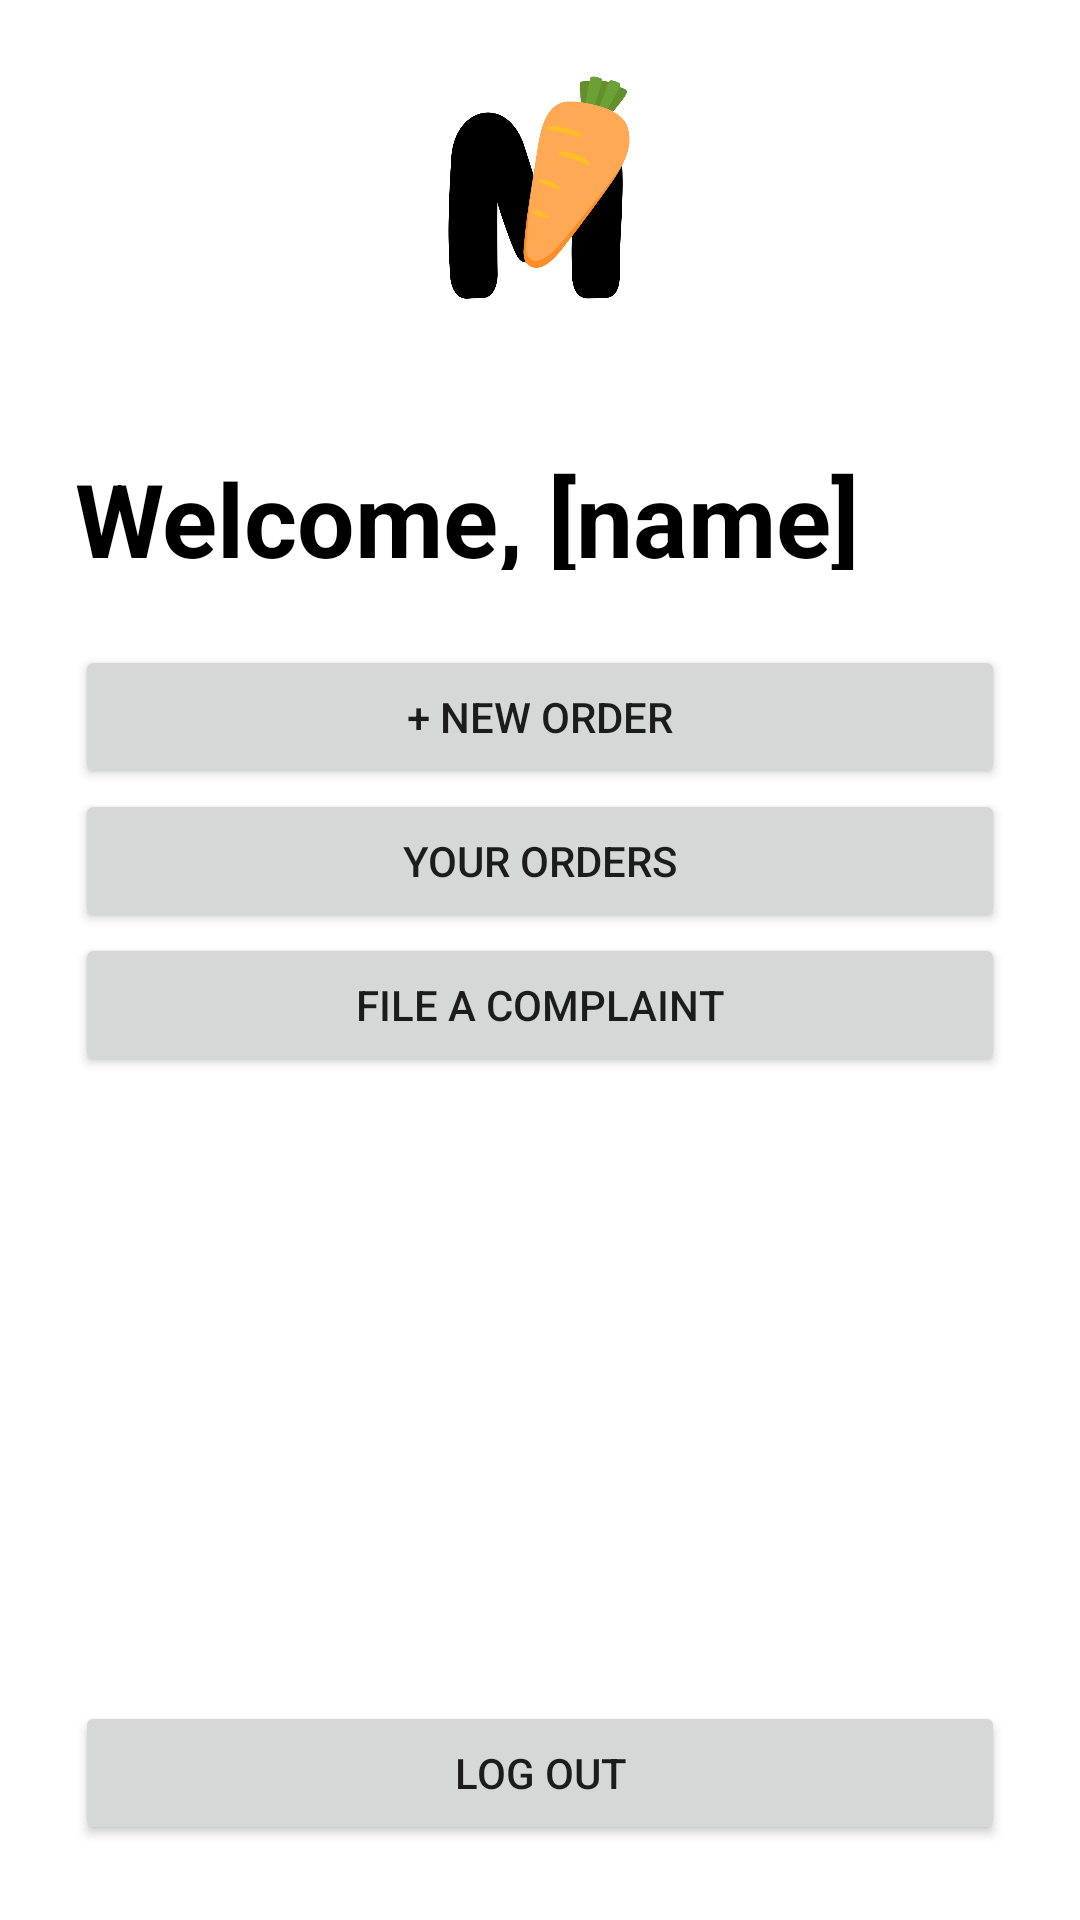

Here is an Android app screen rendered from its layout file. Give the layout XML and the strings, colors and styles it references.
<!-- AndroidManifest.xml: application theme Theme.Mealer -->
<!-- res/layout/activity_user_screen.xml -->
<?xml version="1.0" encoding="utf-8"?>
<androidx.constraintlayout.widget.ConstraintLayout xmlns:android="http://schemas.android.com/apk/res/android"
    xmlns:app="http://schemas.android.com/apk/res-auto"
    xmlns:tools="http://schemas.android.com/tools"
    android:layout_width="match_parent"
    android:layout_height="match_parent"
    tools:context=".UserScreen">

    <LinearLayout
        android:layout_width="match_parent"
        android:layout_height="match_parent"
        android:orientation="vertical">

        <LinearLayout
            android:layout_width="match_parent"
            android:layout_height="wrap_content"
            android:orientation="vertical">

            <Space
                android:layout_width="match_parent"
                android:layout_height="25dp" />

            <ImageView
                android:id="@+id/imgSignUpLogo2"
                android:layout_width="match_parent"
                android:layout_height="75dp"
                android:layout_gravity="center_horizontal"
                app:srcCompat="@drawable/mealer_logo" />

            <Space
                android:layout_width="match_parent"
                android:layout_height="50dp" />

        </LinearLayout>

        <TextView
            android:id="@+id/txtUserWelcome"
            android:layout_width="match_parent"
            android:layout_height="40dp"
            android:paddingLeft="25dp"
            android:text="Welcome, [name]"
            android:textColor="@color/black"
            android:textSize="34sp"
            android:textStyle="bold" />

        <LinearLayout
            android:layout_width="match_parent"
            android:layout_height="match_parent"
            android:layout_weight="1"
            android:orientation="vertical"
            android:padding="25dp">

            <Button
                android:id="@+id/btnNewOrder"
                android:layout_width="match_parent"
                android:layout_height="wrap_content"
                android:text="+ New Order" />

            <Button
                android:id="@+id/btnYourOrders"
                android:layout_width="match_parent"
                android:layout_height="wrap_content"
                android:text="Your Orders" />

            <Button
                android:id="@+id/btnFileComplaint"
                android:layout_width="match_parent"
                android:layout_height="wrap_content"
                android:text="File a Complaint" />
        </LinearLayout>

        <Button
            android:id="@+id/btnUserLogout"
            android:layout_width="match_parent"
            android:layout_height="wrap_content"
            android:layout_marginLeft="25dp"
            android:layout_marginRight="25dp"
            android:layout_marginBottom="25dp"
            android:layout_weight="0"
            android:text="Log Out" />
    </LinearLayout>
</androidx.constraintlayout.widget.ConstraintLayout>
<!-- resources referenced by this layout -->
<resources>
  <color name="black">#FF000000</color>
  <!-- drawable mealer_logo: png bitmap (drawable, 76192 bytes) -->
  <style name="Theme.Mealer" parent="Theme.MaterialComponents.DayNight.NoActionBar">
          
          <item name="colorPrimary">@color/green</item>
          <item name="colorPrimaryVariant">@color/green</item>
          <item name="colorOnPrimary">@color/white</item>
          
          <item name="colorSecondary">@color/orange</item>
          <item name="colorSecondaryVariant">@color/orange</item>
          <item name="colorOnSecondary">@color/black</item>
          
          <item name="android:statusBarColor">?attr/colorPrimaryVariant</item>
          
      </style>
  <color name="green">#6BA135</color>
  <color name="white">#FFFFFFFF</color>
  <color name="orange">#FEA853</color>
</resources>
